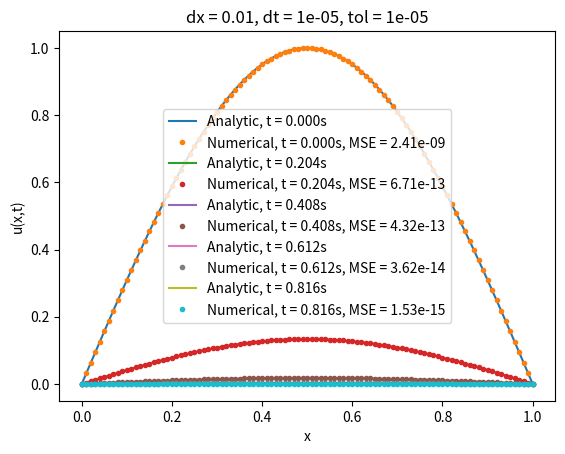

The matplotlib source for this figure:
import numpy as np
import matplotlib.pyplot as plt


def exact(x, t):
    return np.sin(np.pi * x) * np.exp(-np.pi**2 * t)


def MSE(u, u_pred):
    return np.mean(0.5*(u - u_pred)**2)

def explicit_scheme(dx = 0.1, dt = 0.001, max_time = 1, tol = 1e-5):
    S = dt/dx**2
    if S > 0.5:
        print('Stability condition not fulfilled.')
        exit()

    L = 1
    Nx = int(L/dx) + 1                
    Nt = int(max_time/dt) + 1
 
    x = np.linspace(0, L, Nx )
    t = np.linspace(0, max_time, Nt )

    u_old = np.zeros(Nx)
    u_new = np.zeros(Nx)

    u_old[1:-1] = np.sin(np.pi*x[1:-1])
    u = np.zeros((Nt,u_old.shape[0]))
    
    for i in range(1, Nt):
        u_new[1:-1] = u_old[1:-1]*(1-2*S) + S*(u_old[2:] + u_old[:-2])

        
        u[i] = u_new

        u_old, u_new = u_new, u_old
        if u_new[1] < tol: # checks if the distribution is almost flat 
            return i, x, t, u

    return i, x, t, u

if __name__ == '__main__':
 
    dx = 0.01
    dt = 0.00001
    max_time = 1 # seconds
    tol = 1e-5

    idx, x, t, u_pred = explicit_scheme(dx, dt, max_time, tol)

    idxs = np.linspace(0,idx-1,5).astype('int')+1
    
    for i in idxs:
        u = exact(x,t[i-1])
        mse = MSE(u, u_pred[i])
        plt.plot(x,u, label=f'Analytic, t = {t[i-1]:.3f}s')
        plt.plot(x, u_pred[i], '.', label=f'Numerical, t = {t[i-1]:.3f}s, MSE = {mse:.3g}')
    plt.xlabel('x')
    plt.ylabel('u(x,t)')
    plt.title(f'dx = {dx:g}, dt = {dt:g}, tol = {tol:g}')
    plt.legend()
    plt.show()
